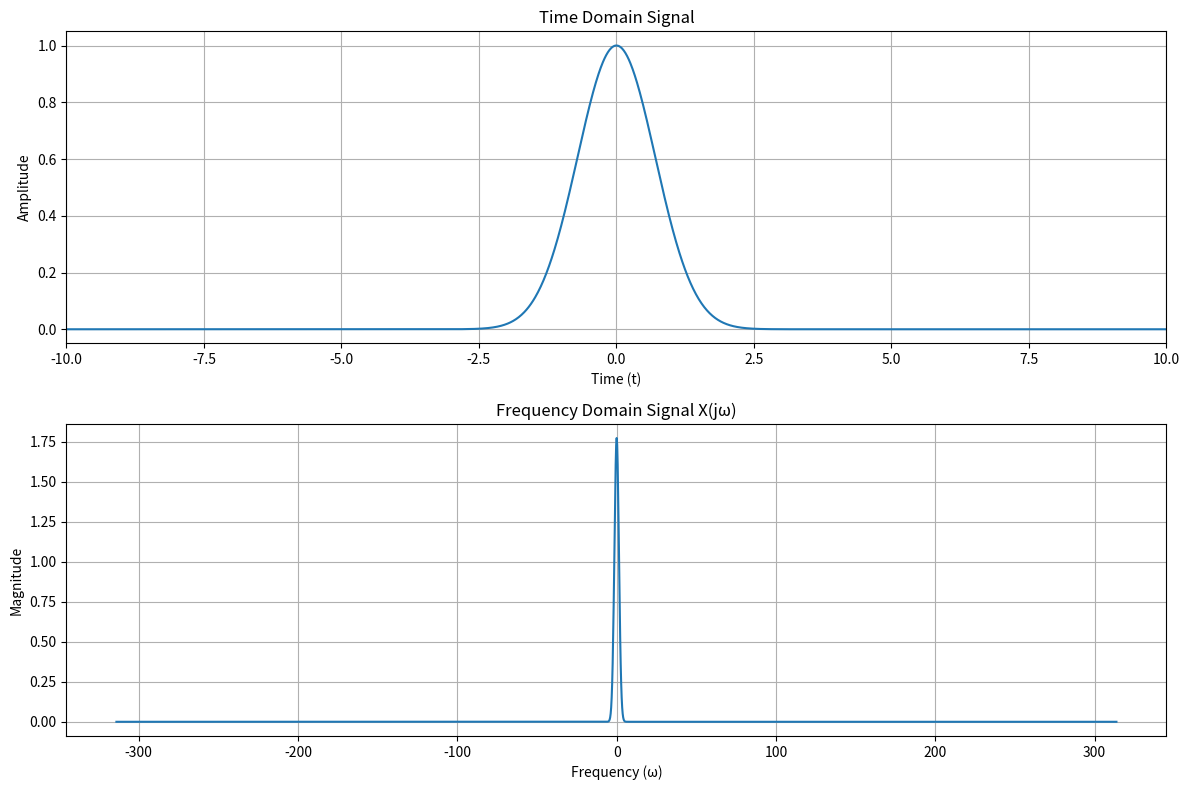

The script that saved this image:
import numpy as np
import matplotlib.pyplot as plt

# 设置时间向量
t = np.linspace(-10, 10, 2000)
delta_t = t[1] - t[0]

# 设置时域信号x(t)
x_t = np.exp(-t**2)

# 进行傅里叶变换并调整尺度
X_jw = np.fft.fft(x_t)
X_jw_shifted = np.fft.fftshift(X_jw) * delta_t

# 设置频率向量
omega = np.fft.fftfreq(len(t), d=delta_t) * 2 * np.pi
omega = np.fft.fftshift(omega)

# 画图
plt.figure(figsize=(12, 8))

# 时域信号
plt.subplot(2, 1, 1)
plt.plot(t, x_t)
plt.title('Time Domain Signal')
plt.xlabel('Time (t)')
plt.ylabel('Amplitude')
plt.grid(True)
plt.xlim([-10, 10])  # 设置x轴的显示范围为[-10, 10]

# 频域信号
plt.subplot(2, 1, 2)
plt.plot(omega, np.abs(X_jw_shifted))
plt.title('Frequency Domain Signal X(jω)')
plt.xlabel('Frequency (ω)')
plt.ylabel('Magnitude')
plt.grid(True)

plt.tight_layout()

# 保存图片
plt.savefig('fft.png')
plt.close()
